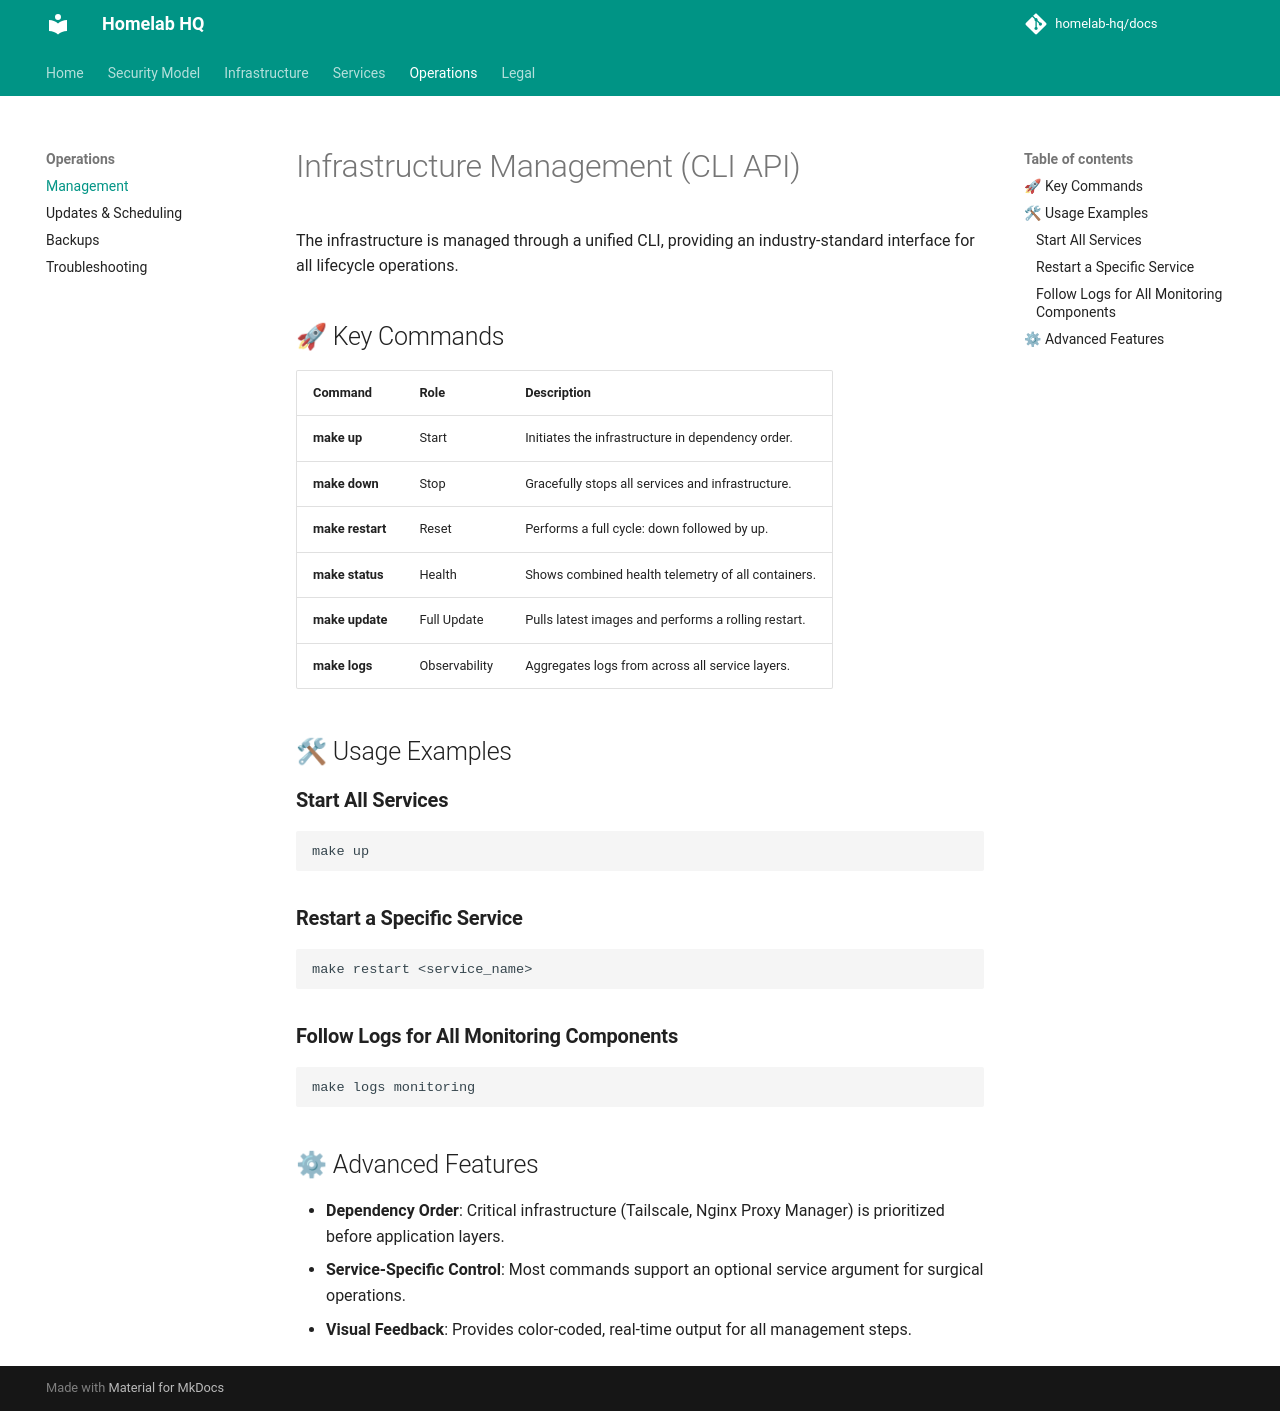

repository: homelab-hq/docs · page: operations/makefile/index.html · generator: mkdocs

# Infrastructure Management (CLI API)

The infrastructure is managed through a unified CLI, providing an industry-standard interface for all lifecycle operations.

## 🚀 Key Commands

| Command | Role | Description |
| :--- | :--- | :--- |
| **make up** | Start | Initiates the infrastructure in dependency order. |
| **make down** | Stop | Gracefully stops all services and infrastructure. |
| **make restart** | Reset | Performs a full cycle: down followed by up. |
| **make status** | Health | Shows combined health telemetry of all containers. |
| **make update** | Full Update | Pulls latest images and performs a rolling restart. |
| **make logs** | Observability | Aggregates logs from across all service layers. |

## 🛠 Usage Examples

### **Start All Services**
```bash
make up
```

### **Restart a Specific Service**
```bash
make restart <service_name>
```

### **Follow Logs for All Monitoring Components**
```bash
make logs monitoring
```

## ⚙ Advanced Features

- **Dependency Order**: Critical infrastructure (Tailscale, Nginx Proxy Manager) is prioritized before application layers.
- **Service-Specific Control**: Most commands support an optional service argument for surgical operations.
- **Visual Feedback**: Provides color-coded, real-time output for all management steps.
